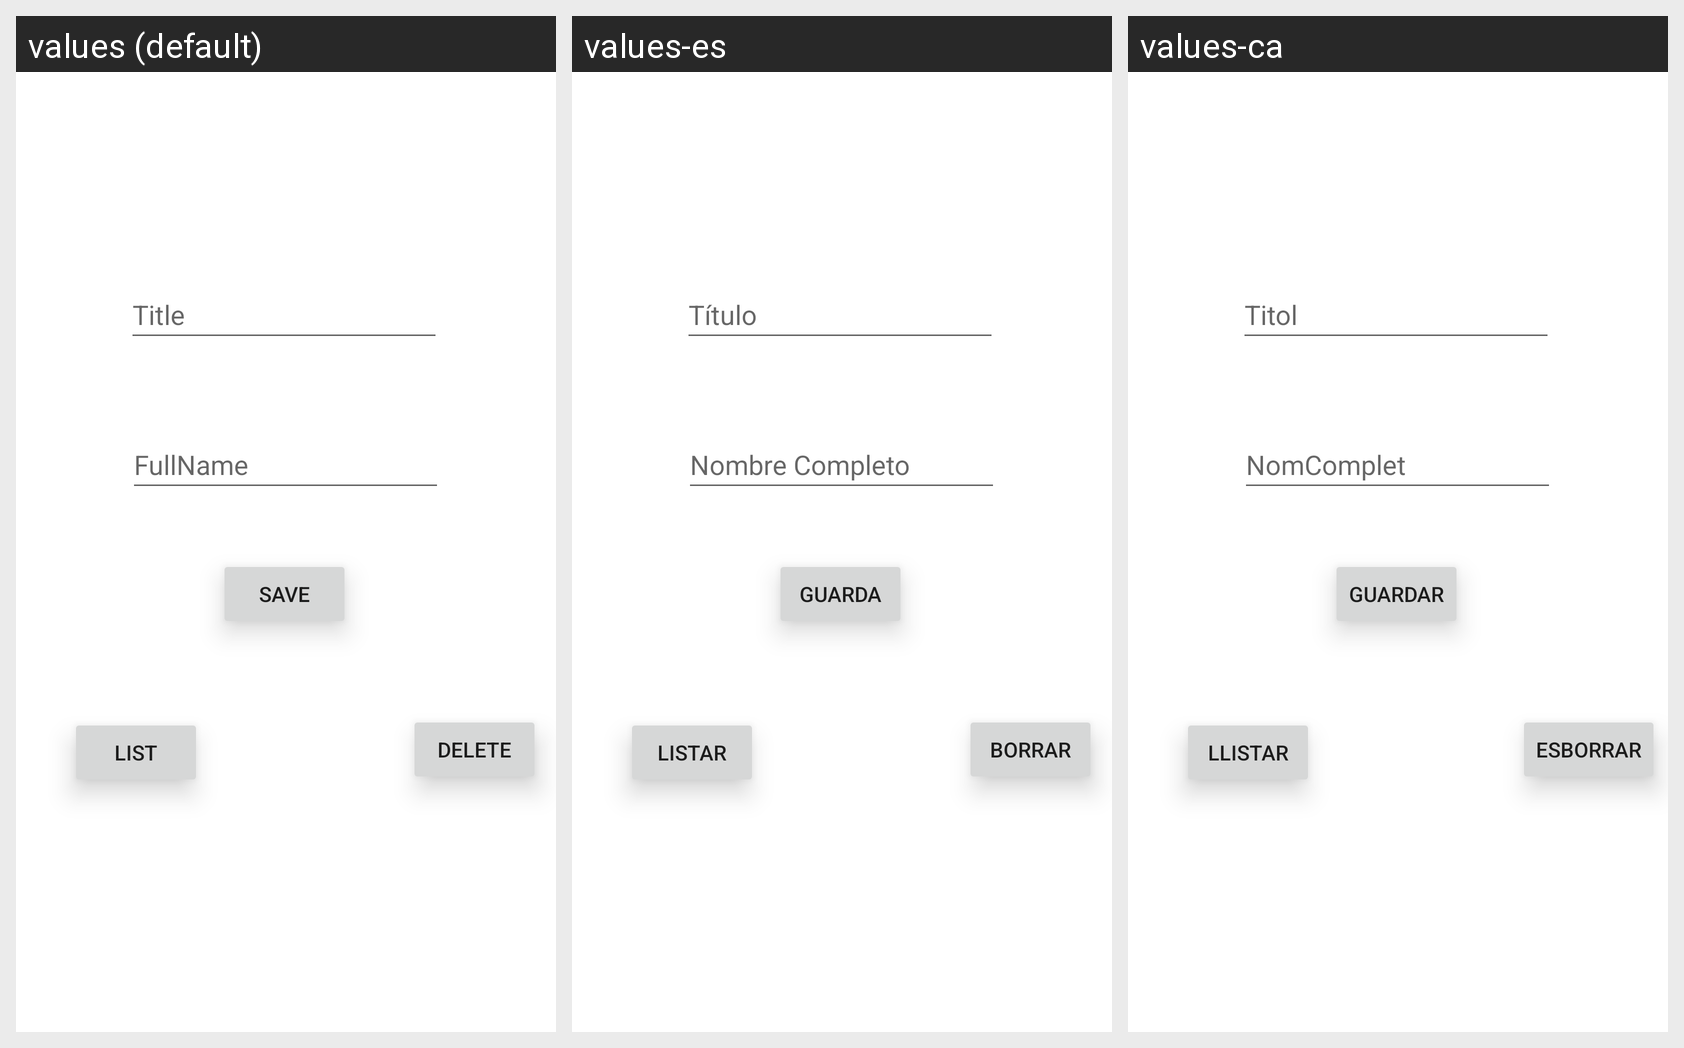

Locale-by-locale string values for the Android screen shown in this grid:
Android screen res/layout/fragment_form.xml rendered under 3 locales, left to right: values (default), values-es, values-ca. Device: Nexus 5 (rendered at 1080×1920; each locale shown at half size, 540×960, under a caption strip naming it); theme Theme.LoginClear.
Strings drawn on this screen, with the default value and each locale's value (text and hints the layout hard-codes appear in the picture but are not listed):

titleForm
  values: Title
  values-es: Título
  values-ca: Titol

fullNameForm
  values: FullName
  values-es: Nombre Completo
  values-ca: NomComplet

saveButton
  values: SAVE
  values-es: GUARDA
  values-ca: GUARDAR

listButton
  values: LIST
  values-es: LISTAR
  values-ca: LLISTAR

deleteButton
  values: DELETE
  values-es: BORRAR
  values-ca: ESBORRAR
